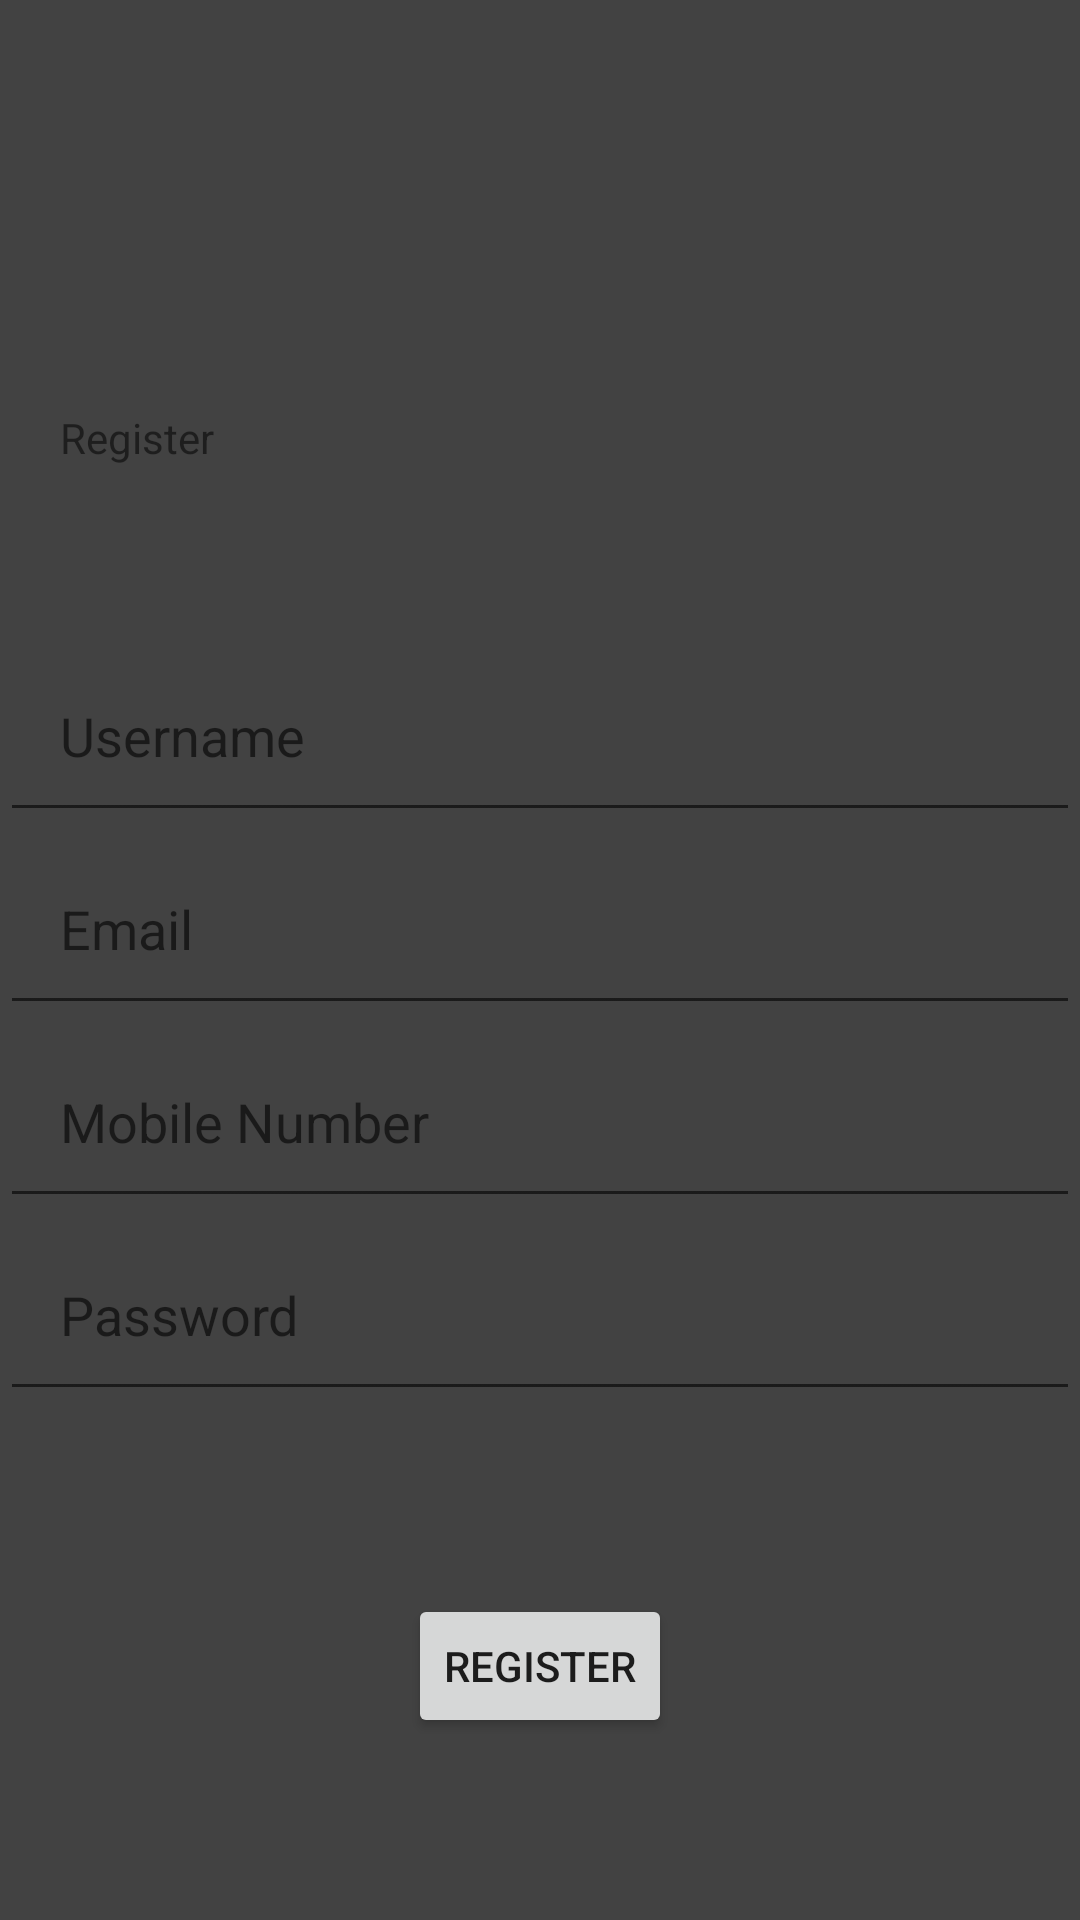

Write the Android layout XML for this screen, with the resource values it uses.
<!-- AndroidManifest.xml: application theme Theme.TurningPoint -->
<!-- res/layout/activity_register.xml -->
<?xml version="1.0" encoding="utf-8"?>
<androidx.constraintlayout.widget.ConstraintLayout xmlns:android="http://schemas.android.com/apk/res/android"
    xmlns:app="http://schemas.android.com/apk/res-auto"
    xmlns:tools="http://schemas.android.com/tools"
    android:layout_width="match_parent"
    android:background="@color/cardview_dark_background"
    android:layout_height="match_parent"
    tools:context=".RegisterActivity">

    <TextView
        android:id="@+id/textView"
        android:layout_width="match_parent"
        android:layout_height="wrap_content"
        android:text="@string/register"
        android:padding="20dp"
        app:layout_constraintBottom_toBottomOf="parent"
        app:layout_constraintEnd_toEndOf="parent"
        app:layout_constraintHorizontal_bias="0.15"
        app:layout_constraintStart_toStartOf="parent"
        app:layout_constraintTop_toTopOf="parent"
        app:layout_constraintVertical_bias="0.2" />

    <EditText
        android:id="@+id/username"
        android:layout_width="match_parent"
        android:layout_height="wrap_content"
        android:ems="10"
        android:padding="20dp"
        android:inputType="textPersonName"
        android:hint="@string/username"
        app:layout_constraintBottom_toBottomOf="parent"
        app:layout_constraintEnd_toEndOf="parent"
        app:layout_constraintHorizontal_bias="0.442"
        app:layout_constraintStart_toStartOf="parent"
        app:layout_constraintTop_toTopOf="parent"
        app:layout_constraintVertical_bias="0.37" />

    <EditText
        android:id="@+id/registerEmail"
        android:layout_width="match_parent"
        android:layout_height="wrap_content"
        android:ems="10"
        android:padding="20dp"
        android:hint="@string/email"
        android:inputType="textEmailAddress"
        app:layout_constraintEnd_toEndOf="parent"
        app:layout_constraintHorizontal_bias="0.497"
        app:layout_constraintStart_toStartOf="parent"
        app:layout_constraintTop_toBottomOf="@+id/username" />

    <EditText
        android:id="@+id/phoneNo"
        android:layout_width="match_parent"
        android:layout_height="wrap_content"
        android:ems="10"
        android:padding="20dp"
        android:hint="@string/mobile_number"
        android:inputType="phone"
        app:layout_constraintEnd_toEndOf="parent"
        app:layout_constraintStart_toStartOf="parent"
        app:layout_constraintTop_toBottomOf="@+id/registerEmail" />

    <EditText
        android:id="@+id/registerPasswd"
        android:layout_width="match_parent"
        android:layout_height="wrap_content"
        android:padding="20dp"
        android:hint="@string/password"
        android:inputType="textPassword"
        app:layout_constraintEnd_toEndOf="parent"
        app:layout_constraintStart_toStartOf="parent"
        app:layout_constraintTop_toBottomOf="@+id/phoneNo" />

    <Button
        android:id="@+id/registerBtn"
        android:layout_width="wrap_content"
        android:layout_height="wrap_content"
        android:text="@string/register"
        app:layout_constraintBottom_toBottomOf="parent"
        app:layout_constraintEnd_toEndOf="parent"
        app:layout_constraintStart_toStartOf="parent"
        app:layout_constraintTop_toBottomOf="@+id/registerPasswd" />


</androidx.constraintlayout.widget.ConstraintLayout>
<!-- resources referenced by this layout -->
<resources>
  <string name="email">Email</string>
  <string name="mobile_number">Mobile Number</string>
  <string name="password">Password</string>
  <string name="register">Register</string>
  <string name="username">Username</string>
  <style name="Theme.TurningPoint" parent="Theme.MaterialComponents.DayNight.DarkActionBar">
          
          <item name="colorPrimary">@color/purple_500</item>
          <item name="colorPrimaryVariant">@color/purple_700</item>
          <item name="colorOnPrimary">@color/white</item>
          
          <item name="colorSecondary">@color/teal_200</item>
          <item name="colorSecondaryVariant">@color/teal_700</item>
          <item name="colorOnSecondary">@color/black</item>
          
          <item name="android:statusBarColor" tools:targetApi="l">?attr/colorPrimaryVariant</item>
          
      </style>
  <!-- not gathered from this repository: default colours our renderer supplied (Android Studio template values) -->
  <color name="purple_500">#FF6200EE</color>
  <color name="purple_700">#FF3700B3</color>
  <color name="teal_200">#FF03DAC5</color>
  <color name="teal_700">#FF018786</color>
  <color name="black">#FF000000</color>
  <color name="white">#FFFFFFFF</color>
</resources>
